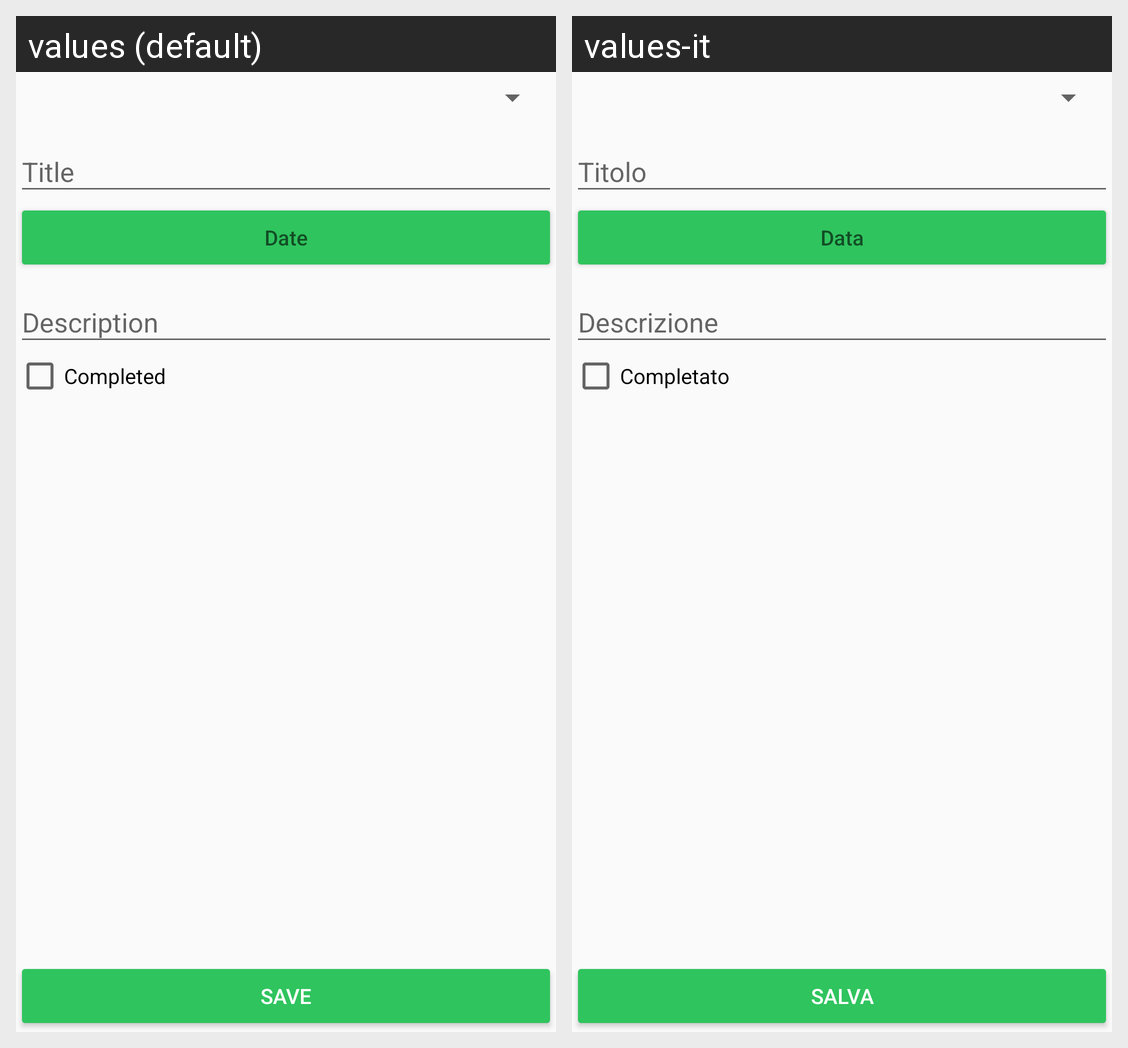

The same Android screen rendered under two of its app's locales, left to right. List the strings drawn on it with the default value and each locale's translation.
Android screen res/layout/content_add_task.xml rendered under 2 locales, left to right: values (default), values-it. Device: Nexus 5 (rendered at 1080×1920; each locale shown at half size, 540×960, under a caption strip naming it); theme AppTheme.
Strings drawn on this screen, with the default value and each locale's value (text and hints the layout hard-codes, and strings that could not be matched under every locale, appear in the picture but are not listed):

title
  values: Title
  values-it: Titolo

date
  values: Date
  values-it: Data

save
  values: Save
  values-it: Salva

description
  values: Description
  values-it: Descrizione

completed
  values: Completed
  values-it: Completato
